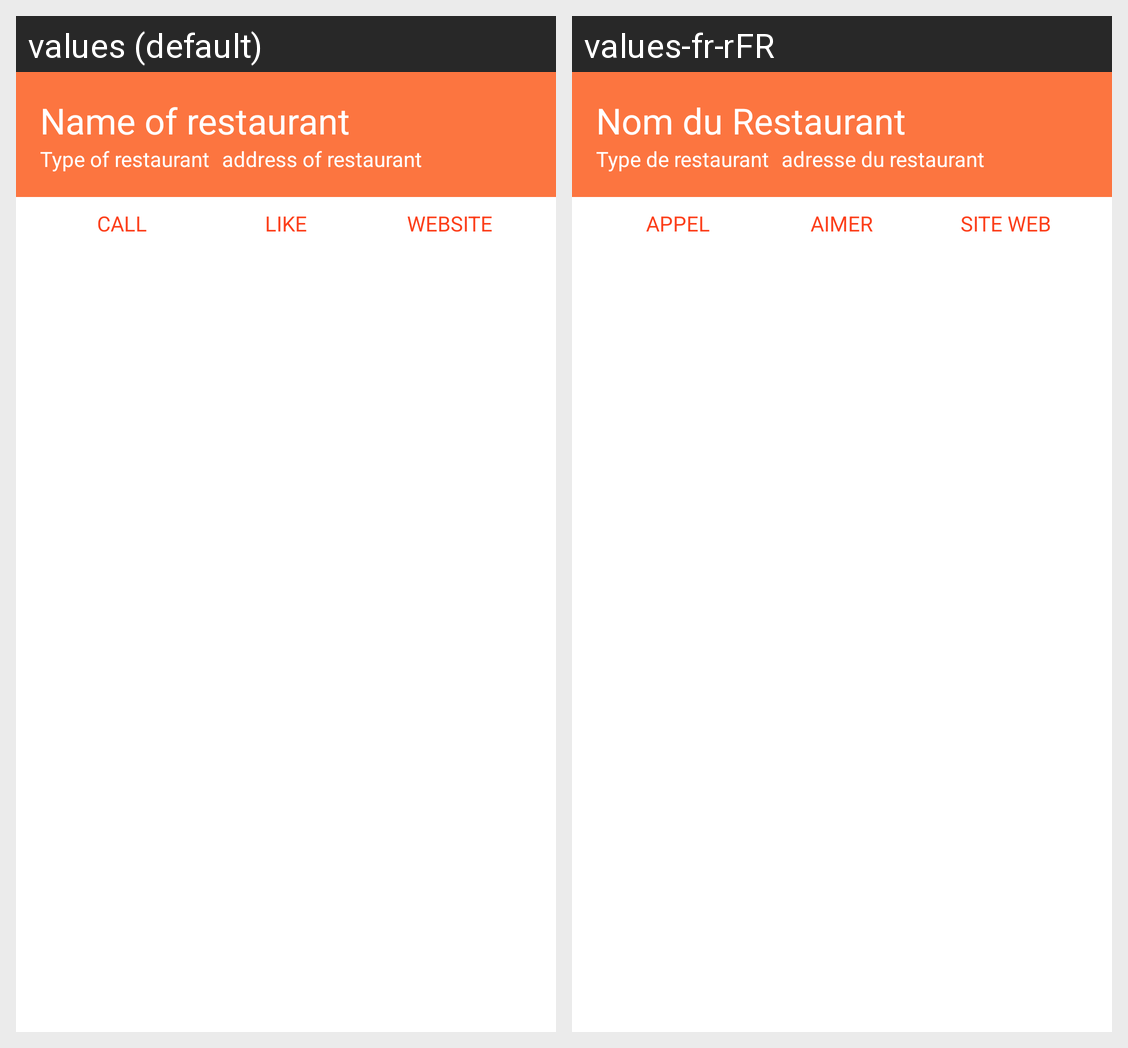

This grid shows one Android layout under two languages. Give, for every string resource on the screen, its name, the default text and each shown locale's text.
Android screen res/layout/detail_content_scrolling.xml rendered under 2 locales, left to right: values (default), values-fr-rFR. Device: Nexus 5 (rendered at 1080×1920; each locale shown at half size, 540×960, under a caption strip naming it); theme Theme.go4lunch.
Strings drawn on this screen, with the default value and each locale's value (text and hints the layout hard-codes, and strings that could not be matched under every locale, appear in the picture but are not listed):

name_of_restaurant
  values: Name of restaurant
  values-fr-rFR: Nom du Restaurant

type_of_restaurant
  values: Type of restaurant
  values-fr-rFR: Type de restaurant

address_of_restaurant
  values: address of restaurant
  values-fr-rFR: adresse du restaurant

detail_activity_button_call
  values: CALL
  values-fr-rFR: APPEL

detail_activity_button_like
  values: LIKE
  values-fr-rFR: AIMER

detail_activity_button_website
  values: WEBSITE
  values-fr-rFR: SITE WEB
